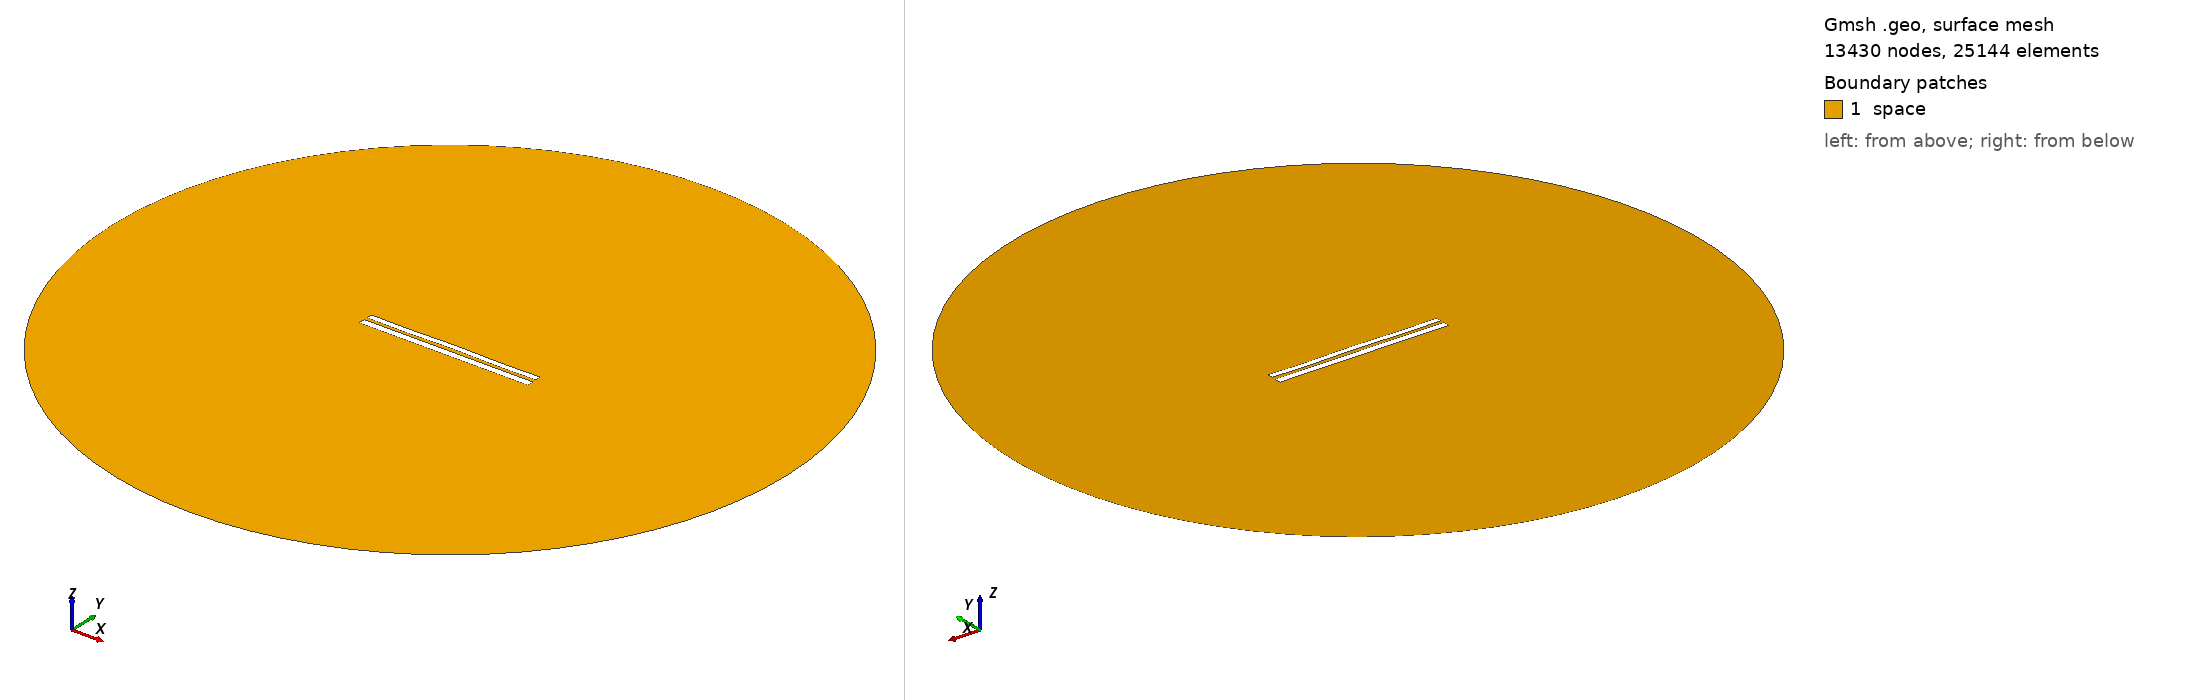

Gmsh geometry script, surface-meshed: 13430 nodes, 25144 surface elements. Boundary patches (legend numbers): 1 space. Left view from above one corner, right view from below the opposite corner. Legend entries are the model's physical surfaces. The drawing asked Gmsh for element sizes between 1% and 20% of the model's largest extent; the script's own settings can give other sizes.

=== 7336.geo (drawn) ===
//---------------------------------------
// Geometry kernel
//---------------------------------------

SetFactory("OpenCASCADE");



//---------------------------------------
// Parameters of the geometry
//---------------------------------------

// Overetch of the upper plate
overetch = 0.25;

// Distance between the plates
distance = 1.75;

// Discretization over the x axis (for the deformation)
nx = 50; 

// Length of the plate
L = 100 - overetch; 

// Number of modes
n = 4; 

// 1st mode coefficient
coeff(1) = 0.07499999999999998;
beta(1) = 0.596864 * 3.1415926535 / L;

// 2nd mode coefficient
coeff(2) = 0.07499999999999998;
beta(2) = 1.49418 * 3.1415926535 / L;

// 3rd mode coefficient
coeff(3) = 0.0;
beta(3) = 2.50025 * 3.1415926535 / L;

// 4th mode coefficient
coeff(4) = -0.15;
beta(4) = 3.49999 * 3.1415926535 / L;



//---------------------------------------
// Upper plate (deformed rectangle)
//---------------------------------------

// Coordiantes of the upper plate
xmin = -50;
xmax = 50 - overetch;

// Height of the upper plate
yheight = 4 - 2 * overetch;

// Indexes of the points
UpperID[] = {};
LowerID[] = {};
LeftID[] = {};
RightID[] = {};

// Point index
p = 1;

// Horizontal edges
For i In {1:nx}
    x = xmin + (i-1)*(xmax - xmin)/(nx-1);

    y_bottom = distance / 2 + overetch;
    For j In {1:n}
        C = (Cosh(beta(j)*L) + Cos(beta(j)*L)) / (Sinh(beta(j)*L) + Sin(beta(j)*L));
        y_bottom  = y_bottom + coeff(j) * (Cosh(beta(j)*(x+50)) - Cos(beta(j)*(x+50)) - C * (Sinh(beta(j)*(x+50)) - Sin(beta(j)*(x+50))));
    EndFor

    y_top = y_bottom + yheight;

    Point(p) = {x, y_top, 0, 1.0};
    UpperID[i] = p;
    p = p + 1;

    Point(p) = {x, y_bottom, 0, 1.0};
    LowerID[i] = p;
    p = p + 1;
EndFor

// Create point lists
UpperPts[] = {}; LowerPts[] = {};
For i In {1:nx}
  UpperPts[] += {UpperID[i]};
  LowerPts[] += {LowerID[i]};
EndFor

// Build splines
Spline(1) = {UpperPts[]};
Spline(2) = {LowerPts[]};
Line(3) = {LowerPts[nx-1], UpperPts[nx-1]};
Line(4) = {LowerPts[0], UpperPts[0]};

// Build the plane surface
Curve Loop(1) = {2, 3, -1, -4};
Plane Surface(1) = {1};



//---------------------------------------
// Lower plate (rectangle)
//---------------------------------------

// Vertices
Point(1001) = {-50, -1, 0, 1.0};
Point(1002) = { 50, -1, 0, 1.0};
Point(1003) = { 50,  -5, 0, 1.0};
Point(1004) = {-50,  -5, 0, 1.0};

// Edges
Line(5) = {1001, 1002};
Line(6) = {1002, 1003};
Line(7) = {1003, 1004};
Line(8) = {1004, 1001};

// Plane surface
Line Loop(2) = {5, 6, 7, 8};
Plane Surface(2) = {2}; 



//---------------------------------------
// Outer (fictious) boundary
//---------------------------------------

// Points
Point(1005) = {0, 0, 0};       // Center
Point(1006) = {200, 0, 0};     // Start point
Point(1007) = {0, 200, 0};     // 90 degrees
Point(1008) = {-200, 0, 0};    // 180 degrees
Point(1009) = {0, -200, 0};    // 270 degrees

// Circle arcs (each needs start, center, end)
Circle(9) = {1006, 1005, 1007};
Circle(10) = {1007, 1005, 1008};
Circle(11) = {1008, 1005, 1009};
Circle(12) = {1009, 1005, 1006};

// Plane surface for the entire domain
Curve Loop(3) = {9, 10, 11, 12};
Surface(3) = {3};

// Subtract the plates from the whole domain to obtain the actual domain where we want to solve the equations
BooleanDifference{ Surface{3}; Delete; }{ Surface{1}; Surface{2}; Delete; }




//---------------------------------------
// Transfinite Lines/Curves
//---------------------------------------

// Set the number of points on the boundaries
r = 7;

// Plates
Transfinite Curve {1, 2} = 50*r Using Progression 1;
Transfinite Curve {3, 4} = 2*r Using Progression 1;
Transfinite Line {5, 7} = 50*r Using Progression 1;
Transfinite Line {6, 8} = 2*r Using Progression 1;

// Outer boundary
Transfinite Line {9, 10, 11, 12} = 20 Using Progression 1;



//---------------------------------------
// Physical groups
//---------------------------------------                

// Physical curves (boundaries)
Physical Line("force_segment", 10) = {2};
Physical Line("upper_plate", 11) = {1, 3, 4};
Physical Line("lower_plate", 12) = {5, 6, 7, 8};
Physical Line("boundary", 20) = {9, 10, 11, 12};

// Physical Surfaces
Physical Surface("space", 30) = {3};



//---------------------------------------
// 6. Generate the Mesh
//---------------------------------------

// 2D mesh generation
Mesh 2;
